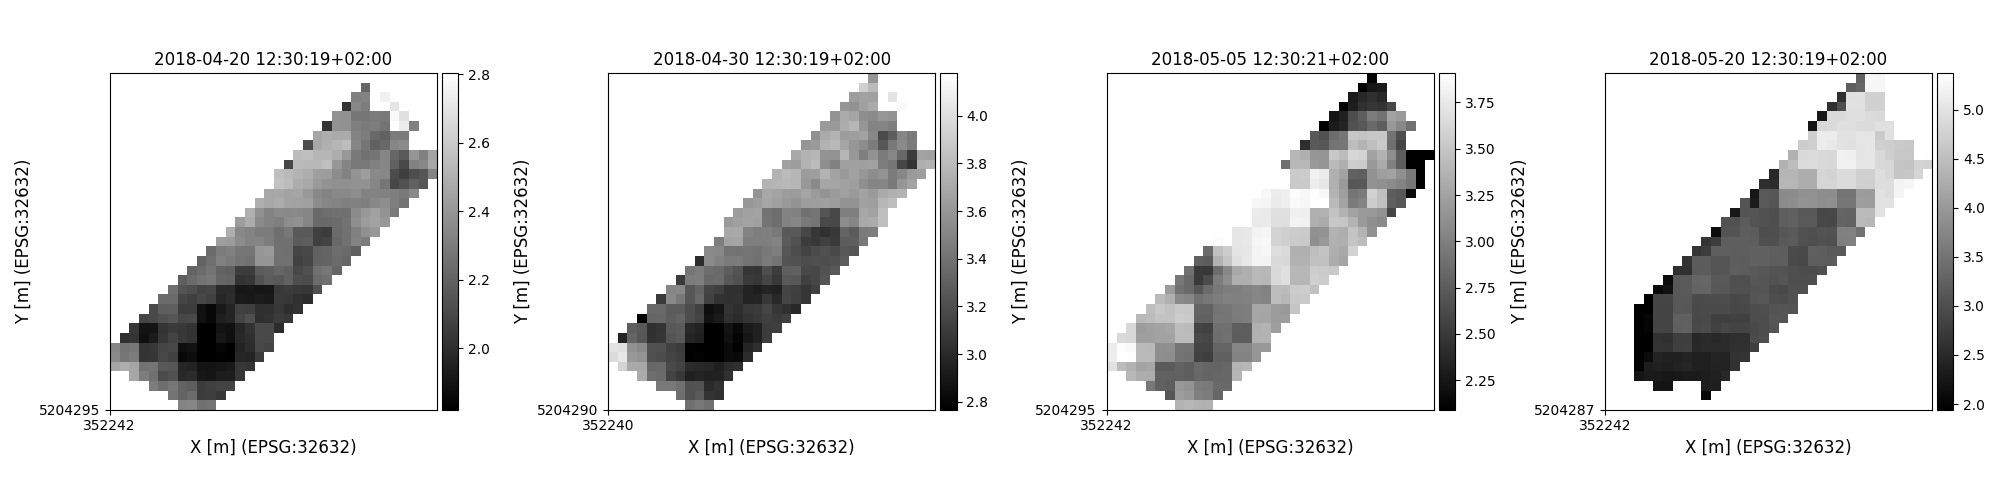

The table this chart was drawn from, first rows:
time, y, x, lai, pheno_phase
2018-04-20 12:30:19+02:00, 5204300, 352317, 2.325, stemelongation-endofheading
2018-04-20 12:30:19+02:00, 5204300, 352327, 2.337, stemelongation-endofheading
2018-04-20 12:30:19+02:00, 5204300, 352337, 2.26, stemelongation-endofheading
2018-04-20 12:30:19+02:00, 5204300, 352347, 2.263, stemelongation-endofheading
2018-04-20 12:30:19+02:00, 5204310, 352307, 2.264, stemelongation-endofheading
2018-04-20 12:30:19+02:00, 5204310, 352317, 2.205, stemelongation-endofheading
2018-04-20 12:30:19+02:00, 5204310, 352327, 2.234, stemelongation-endofheading
2018-04-20 12:30:19+02:00, 5204310, 352337, 2.053, stemelongation-endofheading
2018-04-20 12:30:19+02:00, 5204310, 352347, 2.06, stemelongation-endofheading
2018-04-20 12:30:19+02:00, 5204310, 352357, 2.034, stemelongation-endofheading
2018-04-20 12:30:19+02:00, 5204320, 352287, 2.3, stemelongation-endofheading
2018-04-20 12:30:19+02:00, 5204320, 352297, 2.244, stemelongation-endofheading
2018-04-20 12:30:19+02:00, 5204320, 352307, 2.285, stemelongation-endofheading
2018-04-20 12:30:19+02:00, 5204320, 352317, 2.202, stemelongation-endofheading
2018-04-20 12:30:19+02:00, 5204320, 352327, 2.182, stemelongation-endofheading
2018-04-20 12:30:19+02:00, 5204320, 352337, 2.056, stemelongation-endofheading
2018-04-20 12:30:19+02:00, 5204320, 352347, 2.068, stemelongation-endofheading
2018-04-20 12:30:19+02:00, 5204320, 352357, 2.079, stemelongation-endofheading
2018-04-20 12:30:19+02:00, 5204320, 352367, 2.08, stemelongation-endofheading
2018-04-20 12:30:19+02:00, 5204330, 352267, 2.461, stemelongation-endofheading
2018-04-20 12:30:19+02:00, 5204330, 352277, 2.303, stemelongation-endofheading
2018-04-20 12:30:19+02:00, 5204330, 352287, 2.258, stemelongation-endofheading
2018-04-20 12:30:19+02:00, 5204330, 352297, 2.113, stemelongation-endofheading
2018-04-20 12:30:19+02:00, 5204330, 352307, 2.137, stemelongation-endofheading
2018-04-20 12:30:19+02:00, 5204330, 352317, 1.977, stemelongation-endofheading
2018-04-20 12:30:19+02:00, 5204330, 352327, 1.988, stemelongation-endofheading
2018-04-20 12:30:19+02:00, 5204330, 352337, 1.91, stemelongation-endofheading
2018-04-20 12:30:19+02:00, 5204330, 352347, 1.904, stemelongation-endofheading
2018-04-20 12:30:19+02:00, 5204330, 352357, 1.931, stemelongation-endofheading
2018-04-20 12:30:19+02:00, 5204330, 352367, 1.935, stemelongation-endofheading
2018-04-20 12:30:19+02:00, 5204330, 352377, 2.032, stemelongation-endofheading
2018-04-20 12:30:19+02:00, 5204340, 352247, 2.458, stemelongation-endofheading
2018-04-20 12:30:19+02:00, 5204340, 352257, 2.488, stemelongation-endofheading
2018-04-20 12:30:19+02:00, 5204340, 352267, 2.459, stemelongation-endofheading
2018-04-20 12:30:19+02:00, 5204340, 352277, 2.263, stemelongation-endofheading
2018-04-20 12:30:19+02:00, 5204340, 352287, 2.27, stemelongation-endofheading
2018-04-20 12:30:19+02:00, 5204340, 352297, 2.162, stemelongation-endofheading
2018-04-20 12:30:19+02:00, 5204340, 352307, 2.154, stemelongation-endofheading
2018-04-20 12:30:19+02:00, 5204340, 352317, 1.969, stemelongation-endofheading
2018-04-20 12:30:19+02:00, 5204340, 352327, 1.958, stemelongation-endofheading
2018-04-20 12:30:19+02:00, 5204340, 352337, 1.899, stemelongation-endofheading
2018-04-20 12:30:19+02:00, 5204340, 352347, 1.897, stemelongation-endofheading
2018-04-20 12:30:19+02:00, 5204340, 352357, 1.903, stemelongation-endofheading
2018-04-20 12:30:19+02:00, 5204340, 352367, 1.919, stemelongation-endofheading
2018-04-20 12:30:19+02:00, 5204340, 352377, 2.033, stemelongation-endofheading
2018-04-20 12:30:19+02:00, 5204340, 352387, 2.024, stemelongation-endofheading
2018-04-20 12:30:19+02:00, 5204350, 352247, 2.348, stemelongation-endofheading
2018-04-20 12:30:19+02:00, 5204350, 352257, 2.279, stemelongation-endofheading
2018-04-20 12:30:19+02:00, 5204350, 352267, 2.3, stemelongation-endofheading
2018-04-20 12:30:19+02:00, 5204350, 352277, 2.027, stemelongation-endofheading
2018-04-20 12:30:19+02:00, 5204350, 352287, 2.031, stemelongation-endofheading
2018-04-20 12:30:19+02:00, 5204350, 352297, 2.094, stemelongation-endofheading
2018-04-20 12:30:19+02:00, 5204350, 352307, 2.073, stemelongation-endofheading
2018-04-20 12:30:19+02:00, 5204350, 352317, 1.853, stemelongation-endofheading
2018-04-20 12:30:19+02:00, 5204350, 352327, 1.874, stemelongation-endofheading
2018-04-20 12:30:19+02:00, 5204350, 352337, 1.763, stemelongation-endofheading
2018-04-20 12:30:19+02:00, 5204350, 352347, 1.771, stemelongation-endofheading
2018-04-20 12:30:19+02:00, 5204350, 352357, 1.825, stemelongation-endofheading
2018-04-20 12:30:19+02:00, 5204350, 352367, 1.82, stemelongation-endofheading
2018-04-20 12:30:19+02:00, 5204350, 352377, 1.968, stemelongation-endofheading
... 16,059 more rows
